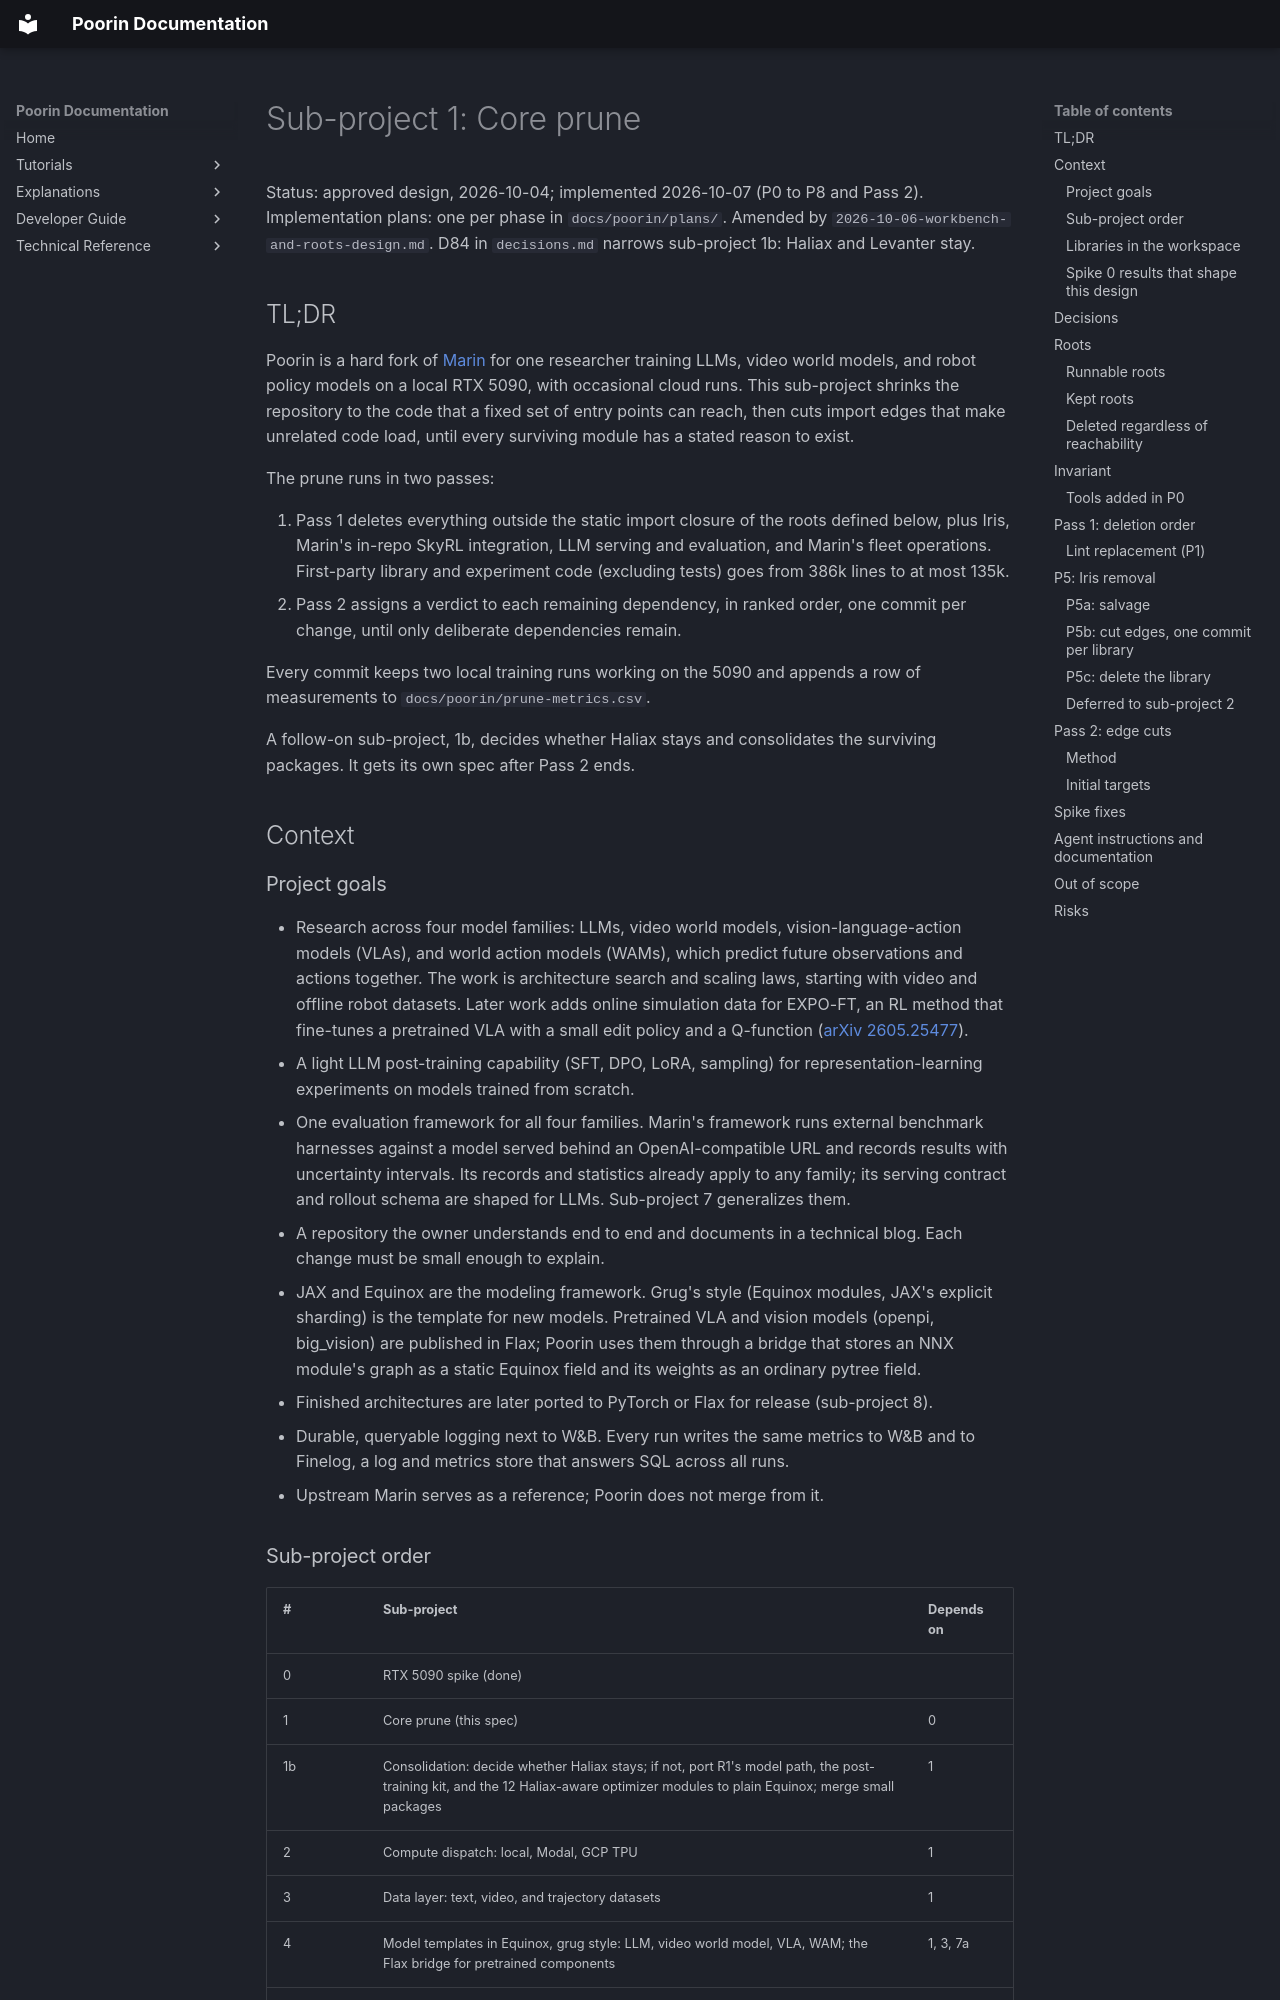

repository: jasgcode/Poorin · page: poorin/specs/2026-10-04-core-prune-design/index.html · generator: mkdocs

# Sub-project 1: Core prune

Status: approved design, 2026-10-04; implemented 2026-10-07 (P0 to P8 and Pass 2). Implementation
plans: one per phase in `docs/poorin/plans/`. Amended by
`2026-10-06-workbench-and-roots-design.md`. D84 in `decisions.md` narrows sub-project 1b: Haliax
and Levanter stay.

## TL;DR

Poorin is a hard fork of [Marin](https://github.com/marin-community/marin) for one researcher
training LLMs, video world models, and robot policy models on a local RTX 5090, with occasional
cloud runs. This sub-project
shrinks the repository to the code that a fixed set of entry points can reach, then cuts import
edges that make unrelated code load, until every surviving module has a stated reason to exist.

The prune runs in two passes:

1. Pass 1 deletes everything outside the static import closure of the roots defined below, plus
   Iris, Marin's in-repo SkyRL integration, LLM serving and evaluation, and Marin's fleet
   operations. First-party library and experiment code (excluding tests) goes from 386k lines to
   at most 135k.
2. Pass 2 assigns a verdict to each remaining dependency, in ranked order, one commit per
   change, until only deliberate dependencies remain.

Every commit keeps two local training runs working on the 5090 and appends a row of measurements
to `docs/poorin/prune-metrics.csv`.

A follow-on sub-project, 1b, decides whether Haliax stays and consolidates the surviving
packages. It gets its own spec after Pass 2 ends.

## Context

### Project goals

- Research across four model families: LLMs, video world models, vision-language-action
  models (VLAs), and world action models (WAMs), which predict future observations and actions
  together. The work is architecture search and scaling laws, starting with video and offline
  robot datasets. Later work adds online simulation data for EXPO-FT, an RL method that
  fine-tunes a pretrained VLA with a small edit policy and a Q-function
  ([arXiv 2605.25477](https://arxiv.org/abs/2605.25477)).
- A light LLM post-training capability (SFT, DPO, LoRA, sampling) for representation-learning
  experiments on models trained from scratch.
- One evaluation framework for all four families. Marin's framework runs external benchmark
  harnesses against a model served behind an OpenAI-compatible URL and records results with
  uncertainty intervals. Its records and statistics already apply to any family; its serving
  contract and rollout schema are shaped for LLMs. Sub-project 7 generalizes them.
- A repository the owner understands end to end and documents in a technical blog. Each change
  must be small enough to explain.
- JAX and Equinox are the modeling framework. Grug's style (Equinox modules, JAX's explicit
  sharding) is the template for new models. Pretrained VLA and vision models (openpi,
  big_vision) are published in Flax; Poorin uses them through a bridge that stores an NNX
  module's graph as a static Equinox field and its weights as an ordinary pytree field.
- Finished architectures are later ported to PyTorch or Flax for release (sub-project 8).
- Durable, queryable logging next to W&B. Every run writes the same metrics to W&B and to
  Finelog, a log and metrics store that answers SQL across all runs.
- Upstream Marin serves as a reference; Poorin does not merge from it.
